Run: headless pygame with SDL's dummy video driver; simulated clock (each Clock.tick advances the game by its frame time, no real sleeping); random seed 0; keys injected as events and as key.get_pressed() state; no mouse input.
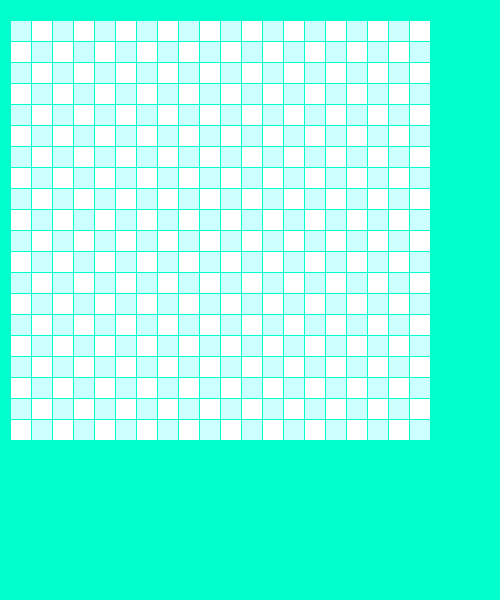
Frame 1 of 4 · flips 1–60 · no input
Frame 2 of 4 · flips 61–180 · tapped SPACE, RETURN · held RIGHT (→), D · screen unchanged from frame 1, image omitted
Frame 3 of 4 · flips 181–300 · held DOWN (↓), S · screen unchanged from frame 2, image omitted
Frame 4 of 4 · flips 301–420 · held LEFT (←), A, UP (↑), W · screen unchanged from frame 3, image omitted

The pygame program that drew these frames:

import pygame

# Некоторые цвета
FRAME_COLOR = (0, 255, 205)  # Цвет рамки
WHITE = (255, 255, 255)
BLUE = (205, 255, 255)

# Некоторые размеры
size = [500, 600]  # Размеры окна
SIZE_BLOCK = 20
COUNT_BLOCKS = 20
MARGIT = 1

# Создание окна
screen = pygame.display.set_mode(size)
pygame.display.set_caption("Snake_game")

# Игровой цикл
while True:

    # Закрытие окна
    for event in pygame.event.get():
        if event.type == pygame.QUIT:
            pygame.quit()

    screen.fill(FRAME_COLOR)

    # Отрисовка поля
    for row in range(COUNT_BLOCKS):
        for column in range(COUNT_BLOCKS):
            if (row + column) % 2 == 0:
                color = BLUE
            else:
                color = WHITE
            pygame.draw.rect(
                screen,
                color,
                (
                    10 + column * SIZE_BLOCK + MARGIT * (column + 1),
                    20 + row * SIZE_BLOCK + MARGIT * (row + 1),
                    SIZE_BLOCK, SIZE_BLOCK)
            )

    pygame.display.flip()
